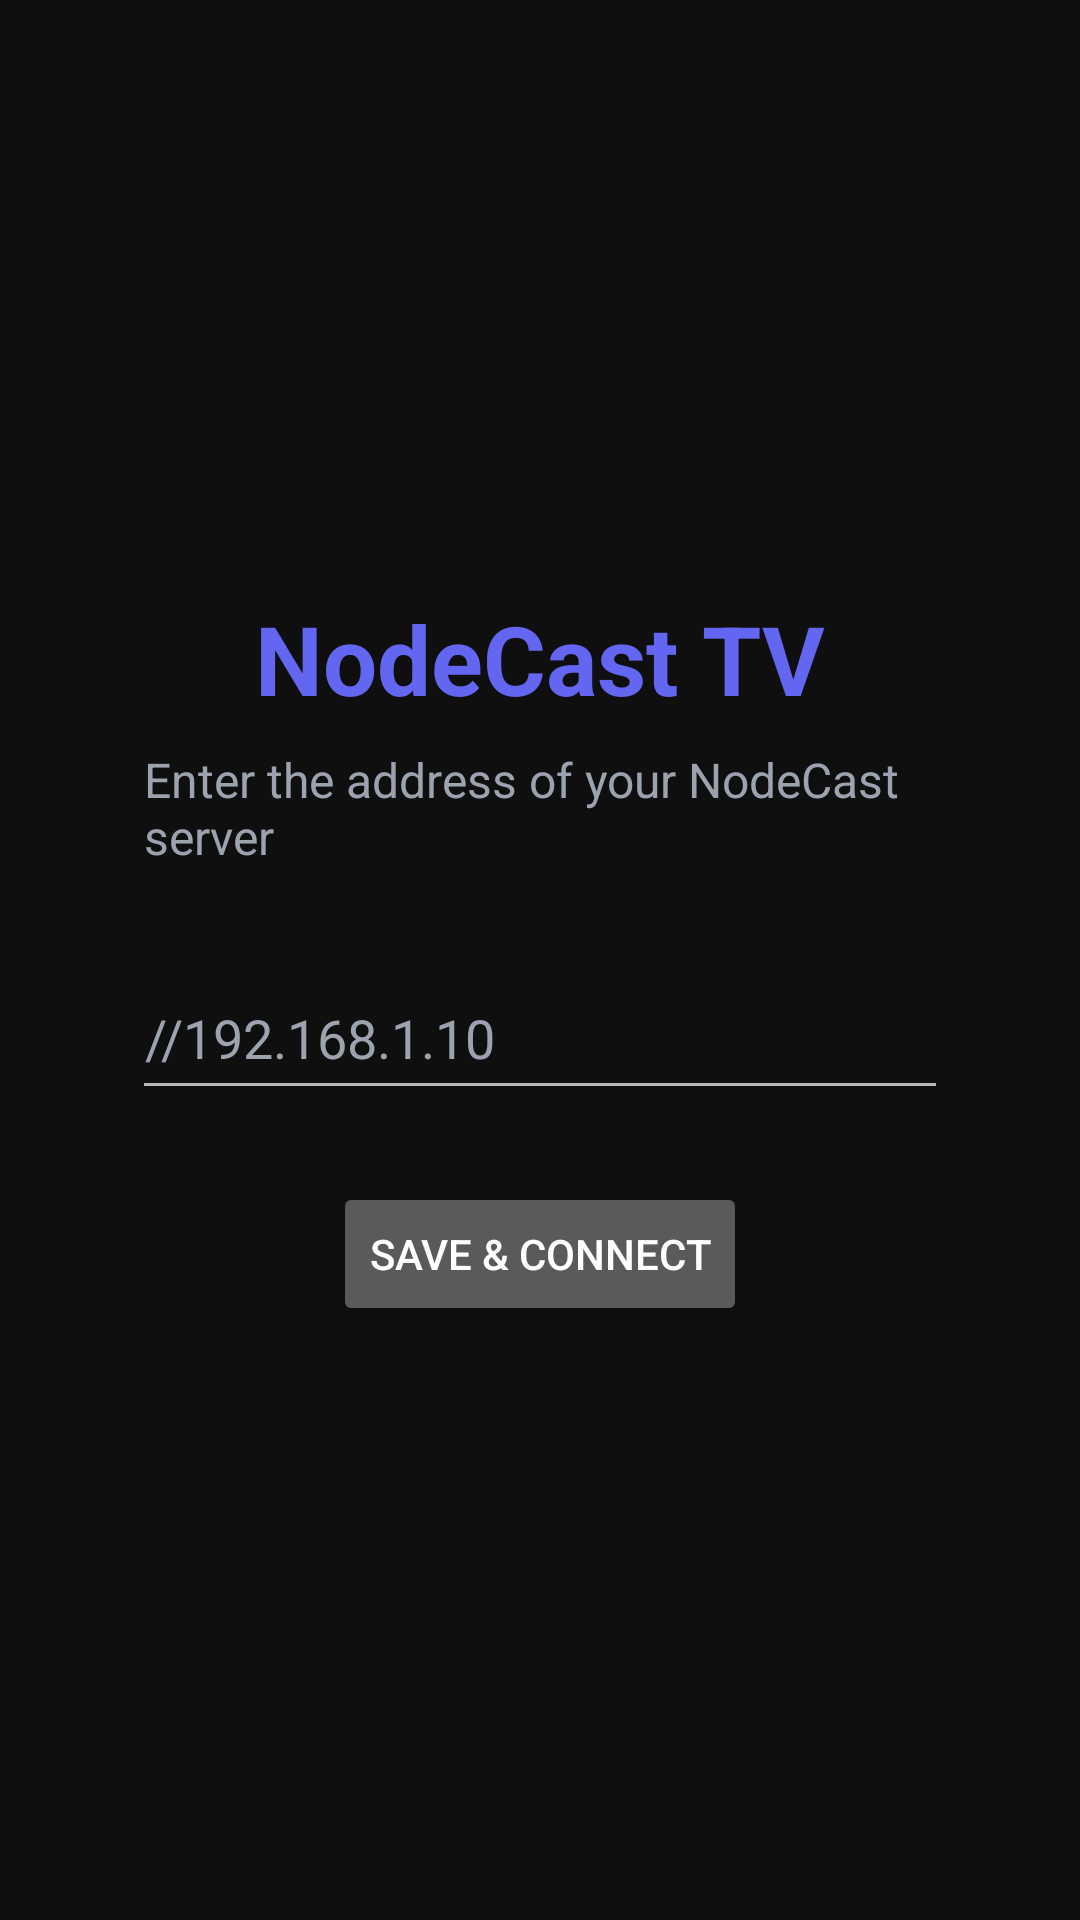

Layout XML and referenced resources for this Android screen:
<!-- AndroidManifest.xml: activity theme Theme.NodeCastTV -->
<!-- res/layout/activity_setup.xml -->
<?xml version="1.0" encoding="utf-8"?>
<LinearLayout xmlns:android="http://schemas.android.com/apk/res/android"
    android:layout_width="match_parent"
    android:layout_height="match_parent"
    android:background="@color/background"
    android:gravity="center"
    android:orientation="vertical"
    android:padding="48dp">

    <TextView
        android:id="@+id/setup_title"
        android:layout_width="wrap_content"
        android:layout_height="wrap_content"
        android:text="@string/setup_title"
        android:textColor="@color/brand"
        android:textSize="32sp"
        android:textStyle="bold" />

    <TextView
        android:id="@+id/setup_subtitle"
        android:layout_width="wrap_content"
        android:layout_height="wrap_content"
        android:layout_marginTop="8dp"
        android:layout_marginBottom="32dp"
        android:text="@string/setup_subtitle"
        android:textColor="@color/text_secondary"
        android:textSize="16sp" />

    <EditText
        android:id="@+id/server_url_input"
        android:layout_width="360dp"
        android:layout_height="wrap_content"
        android:autofillHints="url"
        android:focusable="true"
        android:focusableInTouchMode="true"
        android:hint="@string/setup_hint"
        android:imeOptions="actionDone"
        android:inputType="textUri"
        android:maxLines="1"
        android:nextFocusDown="@id/save_button"
        android:padding="12dp"
        android:selectAllOnFocus="true"
        android:textColor="@color/text_primary"
        android:textColorHint="@color/text_secondary" />

    <Button
        android:id="@+id/save_button"
        android:layout_width="wrap_content"
        android:layout_height="wrap_content"
        android:layout_marginTop="24dp"
        android:focusable="true"
        android:nextFocusUp="@id/server_url_input"
        android:text="@string/setup_save" />

</LinearLayout>
<!-- resources referenced by this layout -->
<resources>
  <color name="background">#0f0f0f</color>
  <color name="brand">#6366f1</color>
  <color name="text_primary">#ffffff</color>
  <color name="text_secondary">#9ca3af</color>
  <string name="setup_hint">http://192.168.1.10</string>
  <string name="setup_save">Save &amp; Connect</string>
  <string name="setup_subtitle">Enter the address of your NodeCast server</string>
  <string name="setup_title">NodeCast TV</string>
  <style name="Theme.NodeCastTV" parent="Theme.AppCompat.NoActionBar">
          <item name="android:windowBackground">@color/background</item>
          <item name="android:statusBarColor">@color/background</item>
          <item name="android:navigationBarColor">@color/background</item>
          <item name="colorPrimary">@color/brand</item>
          <item name="colorPrimaryDark">@color/background</item>
          <item name="colorAccent">@color/brand</item>
          <item name="android:windowFullscreen">true</item>
      </style>
</resources>
